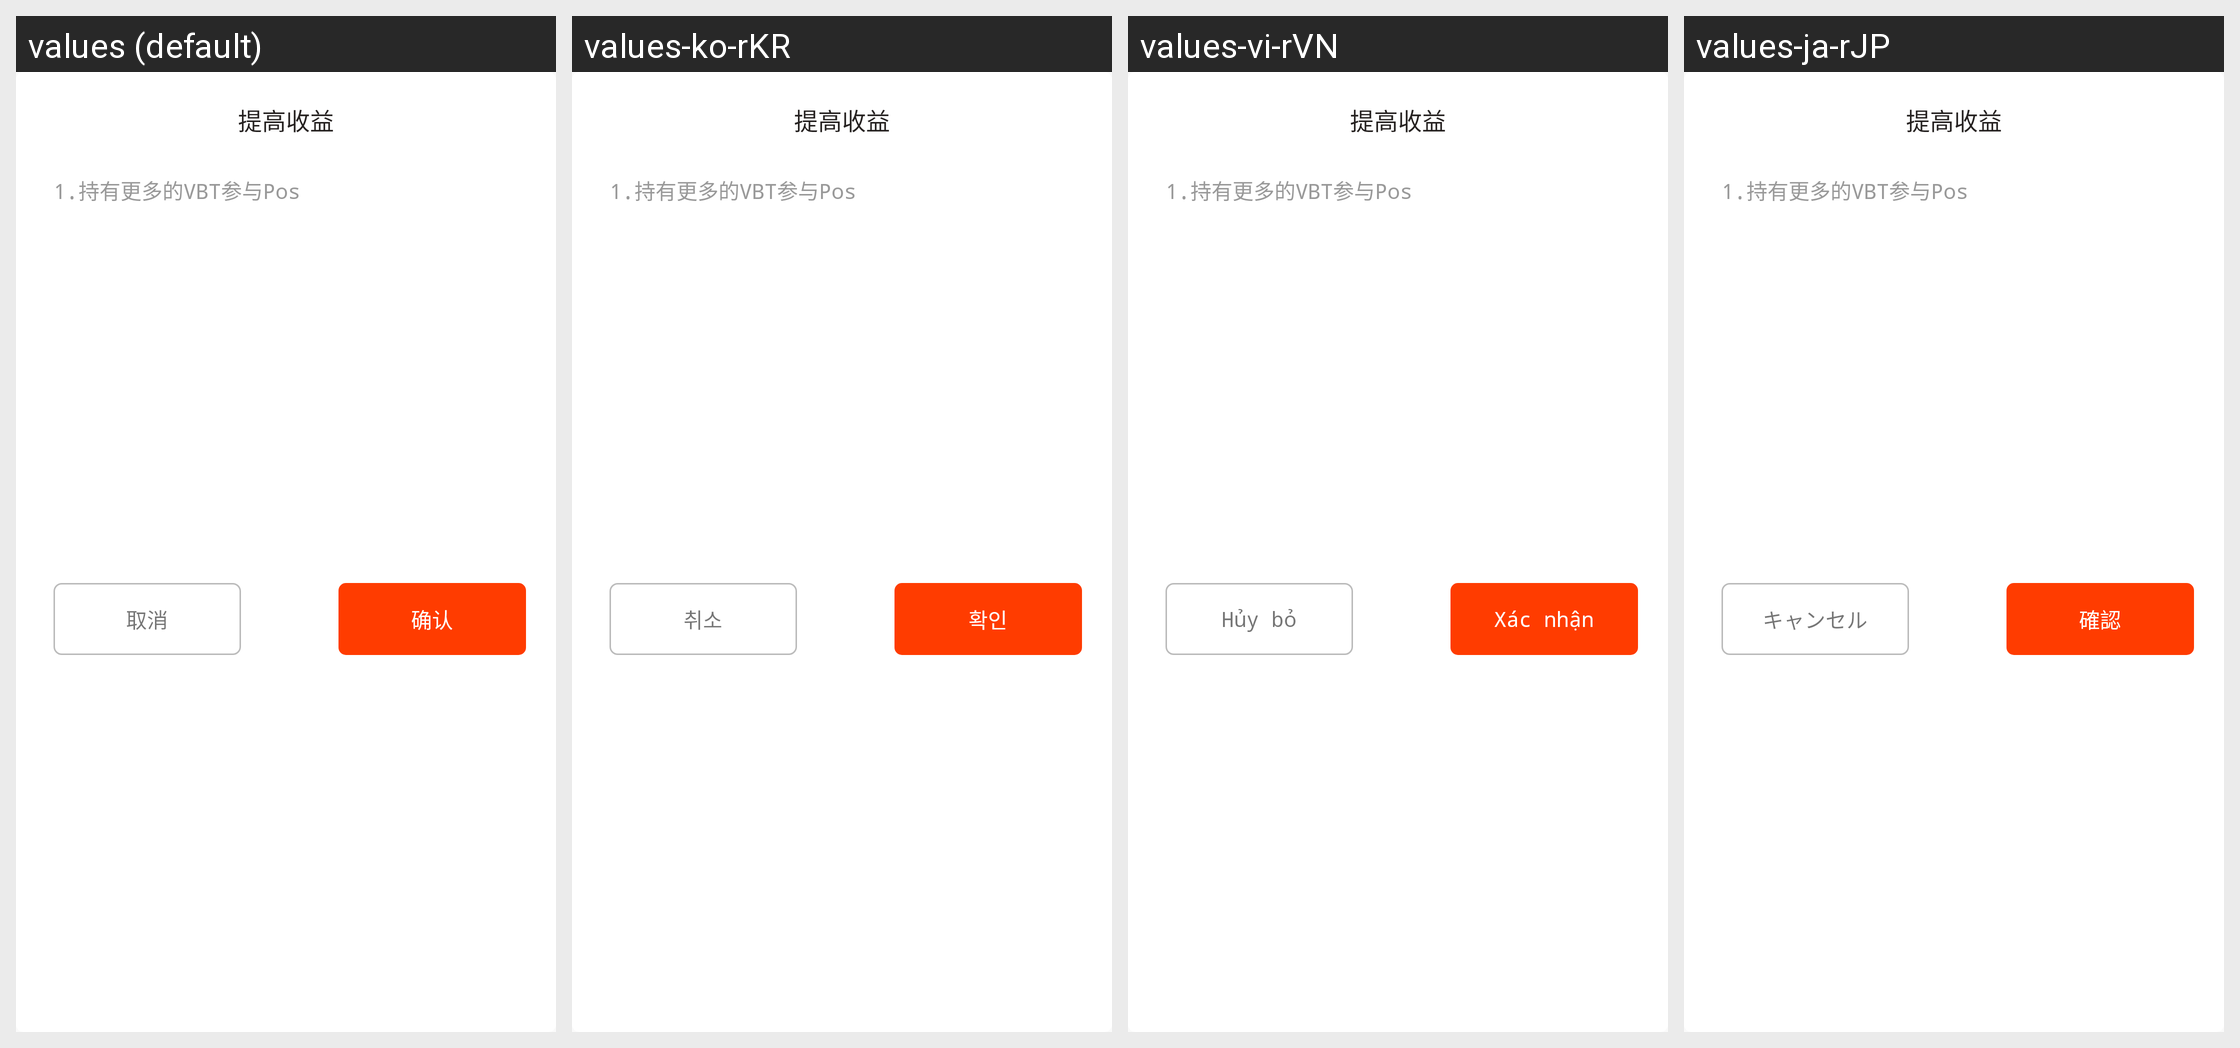

Locale-by-locale string values for the Android screen shown in this grid:
Android screen res/layout/layout_base_dialog.xml rendered under 4 locales, left to right: values (default), values-ko-rKR, values-vi-rVN, values-ja-rJP. Device: Nexus 5 (rendered at 1080×1920; each locale shown at half size, 540×960, under a caption strip naming it); theme AppTheme.ToolBar.
Other locales in the repository, not shown: values-en-rUS.
Strings drawn on this screen, with the default value and each locale's value (text and hints the layout hard-codes, and strings that could not be matched under every locale, appear in the picture but are not listed):

cancel
  values: 取消
  values-ko-rKR: 취소
  values-vi-rVN: Hủy bỏ
  values-ja-rJP: キャンセル

sure
  values: 确认
  values-ko-rKR: 확인
  values-vi-rVN: Xác nhận
  values-ja-rJP: 確認
